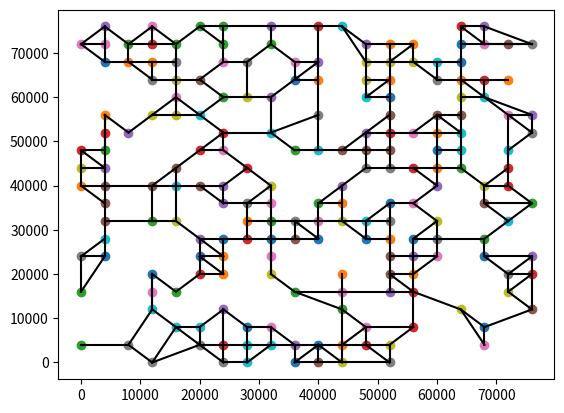

This figure's Python source:
import random
import math

class GraphGenerator:
    def __init__(self, target_node_count, min_x, max_x, min_y, max_y, min_distance_from_node, grid_interval=None, max_connection_length=None):
        self.target_node_count = target_node_count
        self.min_x = min_x
        self.max_x = max_x
        self.min_y = min_y
        self.max_y = max_y
        self.min_distance = min_distance_from_node
        self.grid_interval = grid_interval  # Grid interval for structured node placement
        self.max_connection_length = max_connection_length  # Maximum length for connections
        self.nodes = []  # Each node is a tuple (x, y)
        self.connections = []  # Each connection is a tuple (node_index1, node_index2)

    def distance(self, point1, point2):
        """Calculate the Euclidean distance between two points."""
        return math.sqrt((point1[0] - point2[0])**2 + (point1[1] - point2[1])**2)

    def is_valid_node(self, node):
        """Check if the node is valid considering the minimum distance from other nodes."""
        for existing_node in self.nodes:
            if self.distance(node, existing_node) < self.min_distance:
                return False
        return True

    def generate_nodes(self):
        # Adjusted logic to ensure target node count is met
        if self.grid_interval is None:
            while len(self.nodes) < self.target_node_count:
                x = random.uniform(self.min_x, self.max_x)
                y = random.uniform(self.min_y, self.max_y)
                if self.is_valid_node((x, y)):
                    self.nodes.append((x, y))
        else:
            grid_points = [(x, y) for x in range(self.min_x, self.max_x+1, self.grid_interval) for y in range(self.min_y, self.max_y+1, self.grid_interval)]
            random.shuffle(grid_points)  # Shuffle grid points to maintain randomness
            for point in grid_points:
                if len(self.nodes) >= self.target_node_count:
                    break
                if self.is_valid_node(point):
                    self.nodes.append(point)

            # If target not met due to strict grid interval and min_distance, reduce constraints
            if len(self.nodes) < self.target_node_count:
                additional_attempts = 0
                while len(self.nodes) < self.target_node_count and additional_attempts < 10000:
                    x = random.uniform(self.min_x, self.max_x)
                    y = random.uniform(self.min_y, self.max_y)
                    if self.is_valid_node((x, y)):
                        self.nodes.append((x, y))
                    additional_attempts += 1

    def find_closest_node(self, node_index):
        """Find the closest node to the specified node that is not already directly connected."""
        min_distance = float('inf')
        closest_node = None
        for i, other_node in enumerate(self.nodes):
            if i != node_index and not self.is_directly_connected(node_index, i):
                dist = self.distance(self.nodes[node_index], other_node)
                if dist < min_distance:
                    min_distance = dist
                    closest_node = i
        return closest_node

    def is_directly_connected(self, node_index1, node_index2):
        """Check if two nodes are directly connected."""
        return any(c for c in self.connections if (node_index1 in c and node_index2 in c))


    def can_connect(self, node_index1, node_index2):

        def segments_intersect(p1, q1, p2, q2):
            """ Return True if line segments p1q1 and p2q2 intersect. """
# checks orientation and connectivity
            def orientation(p, q, r):
                val = (q[1] - p[1]) * (r[0] - q[0]) - (q[0] - p[0]) * (r[1] - q[1])
                if val == 0:
                    return 0
                elif val > 0:
                    return 1
                else:
                    return 2

            def on_segment(p, q, r):
                if min(p[0], q[0]) <= r[0] <= max(p[0], q[0]) and min(p[1], q[1]) <= r[1] <= max(p[1], q[1]):
                    return True
                return False

            o1 = orientation(p1, q1, p2)
            o2 = orientation(p1, q1, q2)
            o3 = orientation(p2, q2, p1)
            o4 = orientation(p2, q2, q1)

            if o1 != o2 and o3 != o4:
                return True

            if o1 == 0 and on_segment(p1, q1, p2):
                return True

            if o2 == 0 and on_segment(p1, q1, q2):
                return True

            if o3 == 0 and on_segment(p2, q2, p1):
                return True

            if o4 == 0 and on_segment(p2, q2, q1):
                return True

            return False

        """Check if a new connection between two nodes is valid."""
        # Ensuring not exceeding the connection limits per node
        if self.connections_count(node_index1) >= 5 or self.connections_count(node_index2) >= 5:
            return False

        if self.max_connection_length is not None and self.distance(self.nodes[node_index1], self.nodes[
            node_index2]) > self.max_connection_length:
            return False

        new_connection = (self.nodes[node_index1], self.nodes[node_index2])
        for i in range(len(self.connections)):
            index1, index2 = self.connections[i]
            existing_connection = (self.nodes[index1], self.nodes[index2])

            # Ignore connections that share a node with the new connection

            if node_index1 not in (index1, index2) and node_index2 not in (index1, index2):
                if segments_intersect(new_connection[0], new_connection[1], existing_connection[0],
                                      existing_connection[1]):
                    return False  # Intersection found, don't allow this connection

        # More checks can be added here, e.g., intersecting with other connections
        return True

    def connections_count(self, node_index):
        """Count how many connections a node has."""
        return sum(1 for c in self.connections if node_index in c)

    def generate_connections(self):
        """Attempt to generate connections respecting the constraints."""
        for node_index in range(len(self.nodes)):
            while self.connections_count(node_index) < 3:
                closest_node = self.find_closest_node(node_index)
                if closest_node is not None and self.can_connect(node_index, closest_node):
                    self.connections.append((node_index, closest_node))
                else:
                    break  # Avoid infinite loop in case no valid connection can be made

    def generate_graph(self):
        """Generate the nodes and connections for the graph."""
        self.generate_nodes()
        self.generate_connections()
        return self.nodes, self.connections
from collections import deque

class GraphGeneratorEnhanced(GraphGenerator):
    def is_fully_connected(self):
        """Check if the graph is fully connected using BFS."""
        if not self.nodes:
            return False
        visited = [False] * len(self.nodes)
        queue = deque([0])  # Start BFS from the first node
        visited[0] = True
        while queue:
            node_index = queue.popleft()
            for i, j in self.connections:
                if i == node_index and not visited[j]:
                    visited[j] = True
                    queue.append(j)
                elif j == node_index and not visited[i]:
                    visited[i] = True
                    queue.append(i)
        return all(visited)

    def connect_disjoint_sets(self):
        """Connect disjoint sets of nodes to ensure the graph is fully connected."""
        while not self.is_fully_connected():
            # Find two nodes from disjoint sets (naive approach for demonstration)
            for i in range(len(self.nodes)):
                for j in range(i + 1, len(self.nodes)):
                    if not self.is_directly_or_indirectly_connected(i, j):
                        self.connections.append((i, j))
                        break
                else:
                    continue
                break

    def is_directly_or_indirectly_connected(self, node_index1, node_index2):
        """Check if two nodes are connected directly or through a series of connections."""
        visited = [False] * len(self.nodes)
        return self.dfs_check_connected(node_index1, node_index2, visited)

    def dfs_check_connected(self, current, target, visited):
        """Depth-first search to check connectivity between two nodes."""
        if current == target:
            return True
        visited[current] = True
        for i, j in self.connections:
            if i == current and not visited[j]:
                if self.dfs_check_connected(j, target, visited):
                    return True
            elif j == current and not visited[i]:
                if self.dfs_check_connected(i, target, visited):
                    return True
        return False

    def generate_graph(self):
        """Override to ensure the graph is fully connected."""
        self.generate_nodes()
        self.generate_connections()
        self.connect_disjoint_sets()  # Ensure full connectivity
        return self.nodes, self.connections

# Enhanced example usage
# enhanced_generator = GraphGeneratorEnhanced(target_node_count=60, min_x=0, max_x=35000, min_y=0, max_y=35000, min_distance_from_node=3000, max_connection_length=10000, grid_interval=4000)
# enhanced_generator = GraphGeneratorEnhanced(target_node_count=10, min_x=0, max_x=5000, min_y=0, max_y=5000, min_distance_from_node=2000, max_connection_length=10000, grid_interval=4000)
enhanced_generator = GraphGeneratorEnhanced(target_node_count=200, min_x=0, max_x=77000, min_y=0, max_y=77000, min_distance_from_node=3000, max_connection_length=10000, grid_interval=4000)
nodes, connections = enhanced_generator.generate_graph()

print("Generated number of nodes:", len(nodes))

# Write the graph to JSON file using the following format:
# {
#   "nodes": [{"x": 1.0, "y": 2.0}, {"x": 3.0, "y": 4.0}],
#   "connections": [{"nodeIndex1": 0, "nodeIndex2": 1}]
# }
import json
graph_data = {"nodes": [{"x": x, "y": y} for x, y in nodes], "connections": [{"nodeIndex1": i, "nodeIndex2": j} for i, j in connections]}
with open('map.json', 'w') as f:
    json.dump(graph_data, f)

# Plot the graph
import matplotlib.pyplot as plt
for node in nodes:
    plt.plot(node[0], node[1], 'o')
for connection in connections:
    node1 = nodes[connection[0]]
    node2 = nodes[connection[1]]
    plt.plot([node1[0], node2[0]], [node1[1], node2[1]], 'k-')
plt.show()
